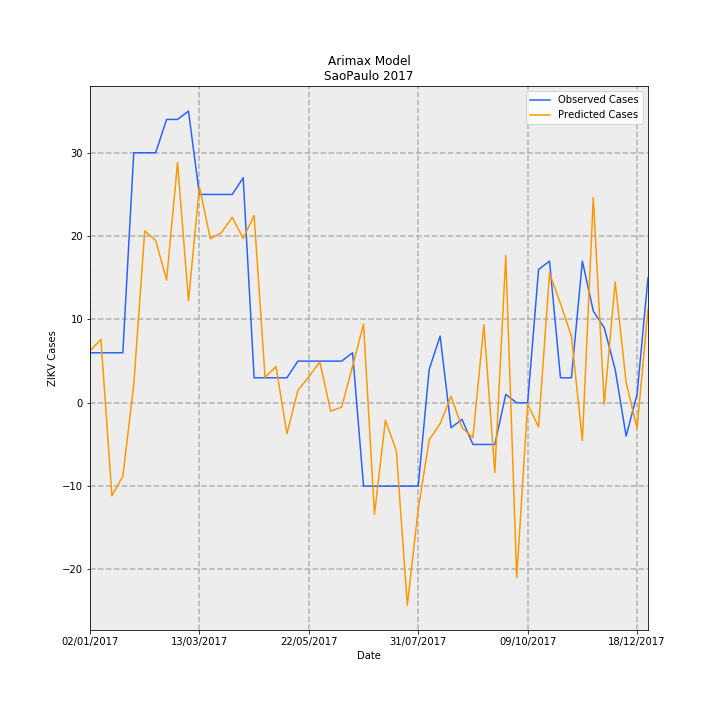

The data file committed next to this chart (first rows):
Date, predictions_incidence, observed_incidence, Predicted Cases, Observed Cases, error
02/01/2017, 0.01386, 0.01331, 6.251, 6.0, -0.251
09/01/2017, 0.01684, 0.01331, 7.594, 6.0, -1.594
16/01/2017, -0.02471, 0.01331, -11.14, 6.0, 17.14
23/01/2017, -0.01959, 0.01331, -8.833, 6.0, 14.83
30/01/2017, 0.004793, 0.06653, 2.162, 30.0, 27.84
06/02/2017, 0.04575, 0.06653, 20.63, 30.0, 9.367
13/02/2017, 0.04319, 0.06653, 19.48, 30.0, 10.52
20/02/2017, 0.03265, 0.0754, 14.72, 34.0, 19.28
27/02/2017, 0.06392, 0.0754, 28.82, 34.0, 5.176
06/03/2017, 0.02717, 0.07761, 12.25, 35, 22.75
13/03/2017, 0.05746, 0.05544, 25.91, 25.0, -0.9131
20/03/2017, 0.04364, 0.05544, 19.68, 25.0, 5.319
27/03/2017, 0.04522, 0.05544, 20.39, 25.0, 4.606
03/04/2017, 0.04936, 0.05544, 22.26, 25.0, 2.741
10/04/2017, 0.04372, 0.05987, 19.72, 27.0, 7.282
17/04/2017, 0.04985, 0.006653, 22.48, 3.0, -19.48
24/04/2017, 0.006774, 0.006653, 3.055, 3.0, -0.05452
01/05/2017, 0.009624, 0.006653, 4.34, 3.0, -1.34
08/05/2017, -0.008216, 0.006653, -3.705, 3.0, 6.705
15/05/2017, 0.003323, 0.01109, 1.498, 5.0, 3.502
22/05/2017, 0.0069, 0.01109, 3.112, 5.0, 1.888
29/05/2017, 0.0109, 0.01109, 4.917, 5.0, 0.08335
05/06/2017, -0.002246, 0.01109, -1.013, 5.0, 6.013
12/06/2017, -0.001147, 0.01109, -0.5173, 5.0, 5.517
19/06/2017, 0.009731, 0.01331, 4.388, 6.0, 1.612
26/06/2017, 0.02094, -0.02218, 9.441, -10.0, -19.44
03/07/2017, -0.02967, -0.02218, -13.38, -10.0, 3.381
10/07/2017, -0.004625, -0.02218, -2.086, -10.0, -7.914
17/07/2017, -0.01282, -0.02218, -5.781, -10.0, -4.219
24/07/2017, -0.05389, -0.02218, -24.3, -10.0, 14.3
31/07/2017, -0.02831, -0.02218, -12.77, -10.0, 2.768
07/08/2017, -0.009847, 0.00887, -4.44, 4.0, 8.44
14/08/2017, -0.005565, 0.01774, -2.509, 8.0, 10.51
21/08/2017, 0.001752, -0.006653, 0.7899, -3.0, -3.79
28/08/2017, -0.006633, -0.004435, -2.991, -2.0, 0.9911
04/09/2017, -0.009284, -0.01109, -4.187, -5.0, -0.8134
11/09/2017, 0.02074, -0.01109, 9.355, -5.0, -14.35
18/09/2017, -0.01853, -0.01109, -8.357, -5.0, 3.357
25/09/2017, 0.03919, 0.002218, 17.67, 1.0, -16.67
02/10/2017, -0.04651, 0.0, -20.98, 0.0, 20.98
09/10/2017, -0.0003099, 0.0, -0.1397, 0.0, 0.1397
16/10/2017, -0.006433, 0.03548, -2.901, 16.0, 18.9
23/10/2017, 0.03452, 0.0377, 15.57, 17.0, 1.434
30/10/2017, 0.02641, 0.006653, 11.91, 3.0, -8.909
06/11/2017, 0.01777, 0.006653, 8.014, 3.0, -5.014
13/11/2017, -0.01005, 0.0377, -4.533, 17.0, 21.53
20/11/2017, 0.05465, 0.02439, 24.64, 11.0, -13.64
27/11/2017, -0.0004547, 0.01996, -0.205, 9.0, 9.205
04/12/2017, 0.03218, 0.00887, 14.51, 4.0, -10.51
11/12/2017, 0.005431, -0.00887, 2.449, -4.0, -6.449
18/12/2017, -0.006807, 0.002218, -3.07, 1.0, 4.07
25/12/2017, 0.02498, 0.03326, 11.26, 15.0, 3.736
